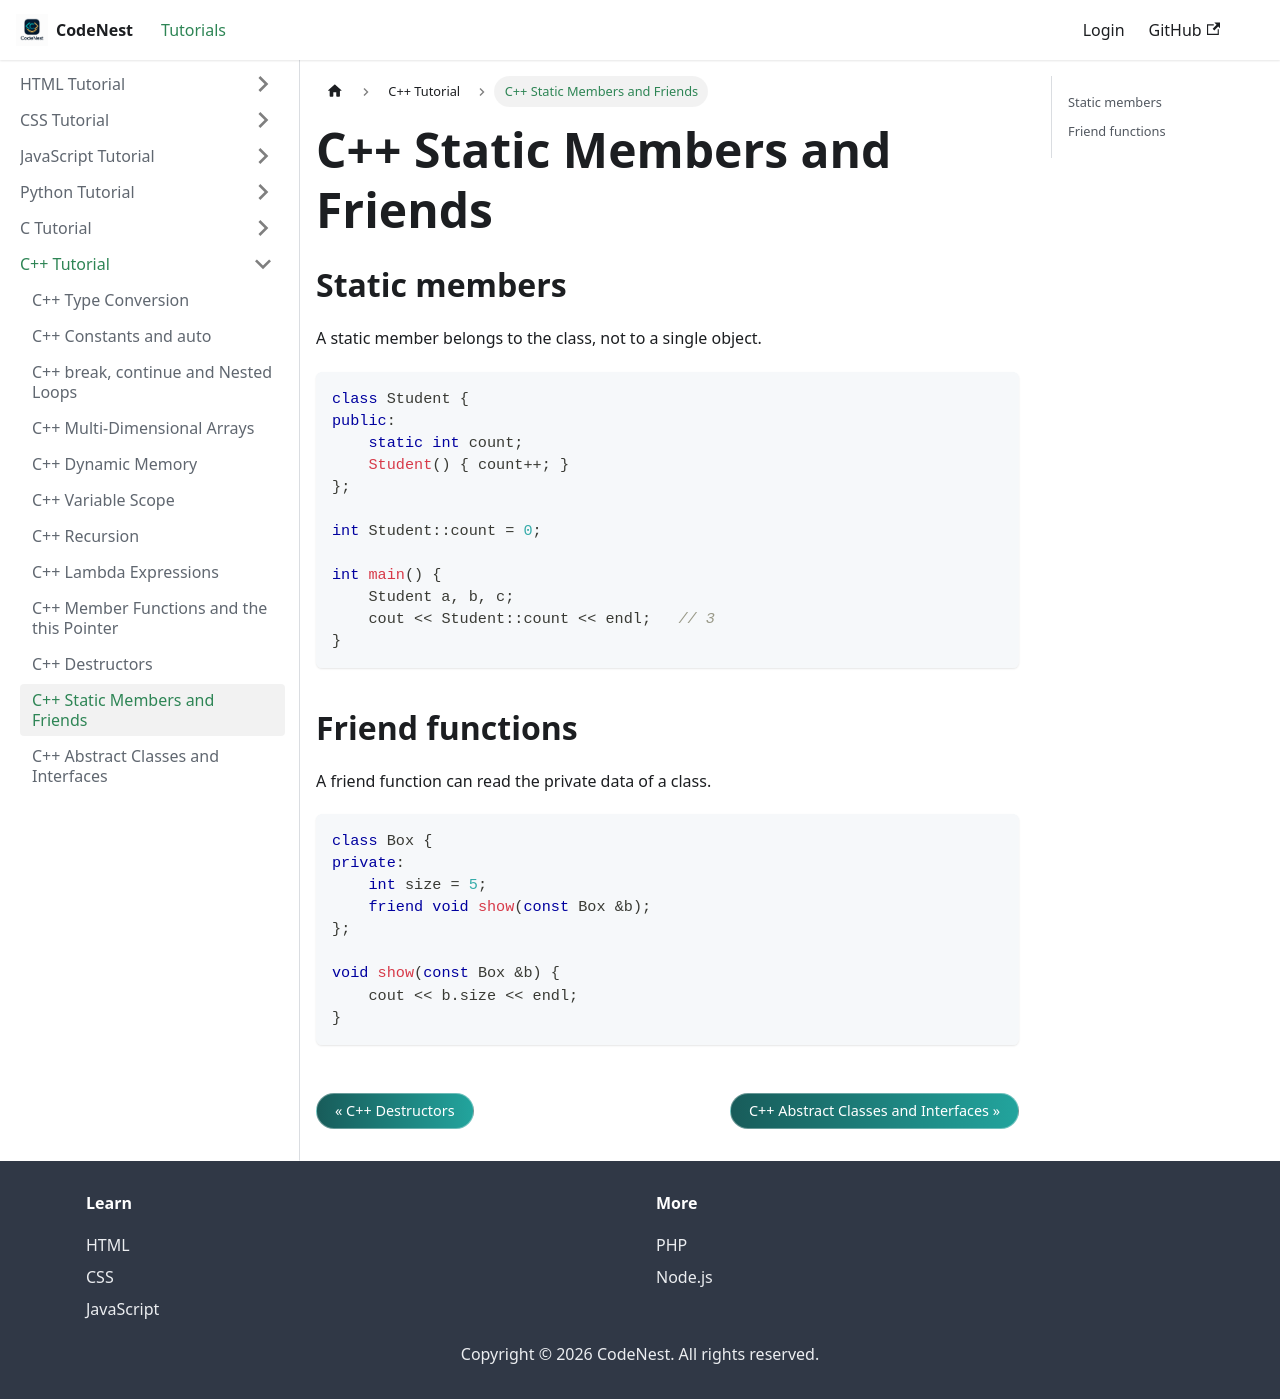

repository: adnankhan112/codenest · page: docs/cpp/static-friend.html · generator: docusaurus

---
title: C++ Static Members and Friends
sidebar_position: 20.8
---

# C++ Static Members and Friends

## Static members

A static member belongs to the class, not to a single object.

```cpp
class Student {
public:
    static int count;
    Student() { count++; }
};

int Student::count = 0;

int main() {
    Student a, b, c;
    cout << Student::count << endl;   // 3
}
```

## Friend functions

A friend function can read the private data of a class.

```cpp
class Box {
private:
    int size = 5;
    friend void show(const Box &b);
};

void show(const Box &b) {
    cout << b.size << endl;
}
```
